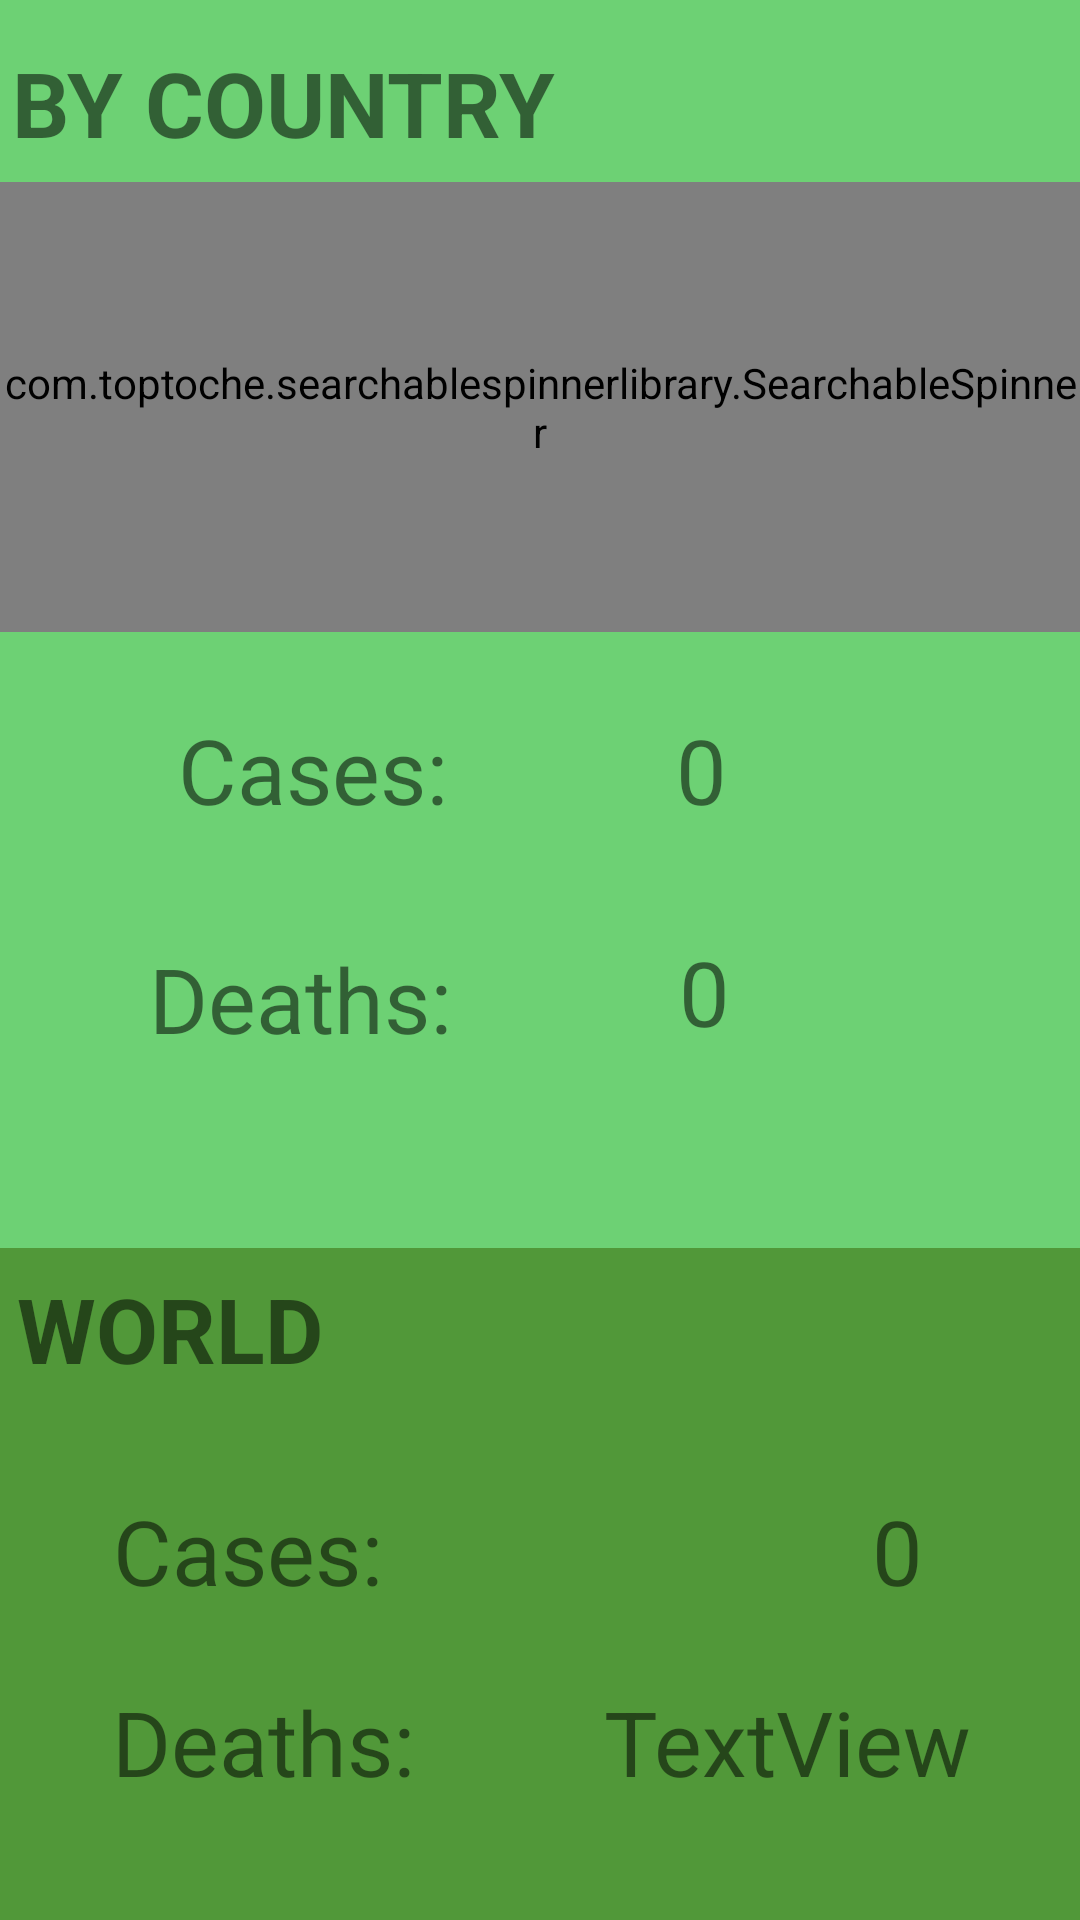

Write the Android layout XML for this screen, with the resource values it uses.
<!-- AndroidManifest.xml: application theme AppTheme -->
<!-- res/layout/world.xml -->
<?xml version="1.0" encoding="utf-8"?>
    <LinearLayout
        xmlns:android="http://schemas.android.com/apk/res/android"
        xmlns:app="http://schemas.android.com/apk/res-auto"
        xmlns:tools="http://schemas.android.com/tools"
        android:layout_width="match_parent"
        android:layout_height="match_parent"
        android:orientation="vertical"
        android:weightSum="10"
    >


    <androidx.constraintlayout.widget.ConstraintLayout
        android:id="@+id/WorldLayout"
        android:layout_width="match_parent"
        android:layout_height="0dp"
        android:layout_weight="6.5"
        android:background="@color/headWorldLayout"

        app:layout_constraintBottom_toTopOf="@+id/footWorldLayout"
        app:layout_constraintEnd_toEndOf="parent"
        app:layout_constraintHorizontal_bias="0.0"
        app:layout_constraintStart_toStartOf="parent"
        app:layout_constraintTop_toTopOf="parent"
        app:layout_constraintVertical_bias="0.0">


        <TextView
            android:id="@+id/byCountryTitle"
            android:layout_width="wrap_content"
            android:layout_height="wrap_content"
            android:text="BY COUNTRY"
            android:textSize="30sp"
            android:textStyle="bold"

            app:layout_constraintBottom_toBottomOf="parent"
            app:layout_constraintEnd_toEndOf="parent"
            app:layout_constraintHorizontal_bias="0.022"
            app:layout_constraintStart_toStartOf="parent"
            app:layout_constraintTop_toTopOf="parent"
            app:layout_constraintVertical_bias="0.037" />

        <com.toptoche.searchablespinnerlibrary.SearchableSpinner
            android:id="@+id/spinner"
            android:layout_width="match_parent"
            android:layout_height="150dp"
            app:layout_constraintBottom_toBottomOf="parent"
            app:layout_constraintEnd_toEndOf="parent"
            app:layout_constraintHorizontal_bias="0.0"
            app:layout_constraintStart_toStartOf="parent"
            app:layout_constraintTop_toTopOf="parent"
            app:layout_constraintVertical_bias="0.228" />


        <TextView
            android:id="@+id/casesCountryText"
            android:layout_width="wrap_content"
            android:layout_height="wrap_content"
            android:text="Cases: "
            android:textSize="30sp"
            app:layout_constraintBottom_toBottomOf="parent"
            app:layout_constraintEnd_toEndOf="parent"
            app:layout_constraintHorizontal_bias="0.226"
            app:layout_constraintStart_toStartOf="parent"
            app:layout_constraintTop_toTopOf="parent"
            app:layout_constraintVertical_bias="0.629" />

        <TextView
            android:id="@+id/countryActives"
            android:layout_width="wrap_content"
            android:layout_height="wrap_content"
            android:text="0"
            android:textSize="30sp"
            app:layout_constraintBottom_toBottomOf="parent"
            app:layout_constraintEnd_toEndOf="parent"
            app:layout_constraintHorizontal_bias="0.369"
            app:layout_constraintStart_toEndOf="@+id/casesCountryText"
            app:layout_constraintTop_toTopOf="parent"
            app:layout_constraintVertical_bias="0.629" />

        <TextView
            android:id="@+id/deathCountryText"
            android:layout_width="wrap_content"
            android:layout_height="wrap_content"
            android:text="Deaths: "
            android:textSize="30sp"
            app:layout_constraintBottom_toBottomOf="parent"
            app:layout_constraintEnd_toEndOf="parent"
            app:layout_constraintHorizontal_bias="0.198"
            app:layout_constraintStart_toStartOf="parent"
            app:layout_constraintTop_toTopOf="parent"
            app:layout_constraintVertical_bias="0.832" />

        <TextView
            android:id="@+id/countryDeaths"
            android:layout_width="wrap_content"
            android:layout_height="wrap_content"
            android:text="0"
            android:textSize="30sp"
            app:layout_constraintBottom_toBottomOf="parent"
            app:layout_constraintEnd_toEndOf="parent"
            app:layout_constraintHorizontal_bias="0.369"
            app:layout_constraintStart_toEndOf="@+id/deathCountryText"
            app:layout_constraintTop_toBottomOf="@+id/spinner"
            app:layout_constraintVertical_bias="0.605" />


    </androidx.constraintlayout.widget.ConstraintLayout>

    <androidx.constraintlayout.widget.ConstraintLayout
        android:id="@+id/footWorldLayout"
        android:layout_width="match_parent"
        android:layout_height="0dp"
        android:layout_weight="3.5"

        android:background="@color/footWorldLayout"

        app:layout_constraintBottom_toBottomOf="parent"
        app:layout_constraintEnd_toEndOf="parent"
        app:layout_constraintStart_toStartOf="parent"
        app:layout_constraintTop_toBottomOf="@+id/WorldLayout"
        app:layout_constraintVertical_bias="0.435">


        <TextView
            android:id="@+id/casesWorldText"
            android:layout_width="wrap_content"
            android:layout_height="wrap_content"
            android:text="Cases: "
            android:textSize="30sp"
            app:layout_constraintBottom_toBottomOf="parent"
            app:layout_constraintEnd_toEndOf="parent"
            app:layout_constraintHorizontal_bias="0.143"
            app:layout_constraintStart_toStartOf="parent"
            app:layout_constraintTop_toTopOf="parent"
            app:layout_constraintVertical_bias="0.44" />

        <TextView
            android:id="@+id/worldTitle"
            android:layout_width="wrap_content"
            android:layout_height="wrap_content"
            android:text="WORLD"
            android:textSize="30sp"
            android:textStyle="bold"

            app:layout_constraintBottom_toBottomOf="parent"
            app:layout_constraintEnd_toEndOf="parent"
            app:layout_constraintHorizontal_bias="0.022"
            app:layout_constraintStart_toStartOf="parent"
            app:layout_constraintTop_toTopOf="parent"
            app:layout_constraintVertical_bias="0.037" />

        <TextView
            android:id="@+id/deathsWorldText"
            android:layout_width="wrap_content"
            android:layout_height="wrap_content"
            android:text="Deaths: "
            android:textSize="30sp"
            app:layout_constraintBottom_toBottomOf="parent"
            app:layout_constraintEnd_toEndOf="parent"
            app:layout_constraintHorizontal_bias="0.149"
            app:layout_constraintStart_toStartOf="parent"
            app:layout_constraintTop_toTopOf="parent"
            app:layout_constraintVertical_bias="0.786" />

        <TextView
            android:id="@+id/worldCases"
            android:layout_width="wrap_content"
            android:layout_height="wrap_content"
            android:text="0"
            android:textSize="30dp"
            app:layout_constraintBottom_toBottomOf="parent"
            app:layout_constraintEnd_toEndOf="parent"
            app:layout_constraintHorizontal_bias="0.847"
            app:layout_constraintStart_toStartOf="parent"
            app:layout_constraintTop_toTopOf="parent"
            app:layout_constraintVertical_bias="0.44" />

        <TextView
            android:id="@+id/worldDeaths"
            android:layout_width="wrap_content"
            android:layout_height="wrap_content"
            android:text="TextView"
            android:textSize="30dp"
            app:layout_constraintBottom_toBottomOf="parent"
            app:layout_constraintEnd_toEndOf="parent"
            app:layout_constraintHorizontal_bias="0.847"
            app:layout_constraintStart_toStartOf="parent"
            app:layout_constraintTop_toTopOf="parent"
            app:layout_constraintVertical_bias="0.786" />


    </androidx.constraintlayout.widget.ConstraintLayout>

</LinearLayout>
<!-- resources referenced by this layout -->
<resources>
  <color name="footWorldLayout">#519839</color>
  <color name="headWorldLayout">#6dd174</color>
  <style name="AppTheme" parent="Theme.AppCompat.Light.DarkActionBar">
  
      
          <item name="colorPrimary">@color/colorPrimary</item>
          <item name="colorPrimaryDark">@color/colorPrimaryDark</item>
          <item name="colorAccent">@color/colorAccent</item>
      </style>
  <color name="colorPrimary">#61bd4f</color>
  <color name="colorPrimaryDark">#111111</color>
  <color name="colorAccent">#17b50e</color>
</resources>
